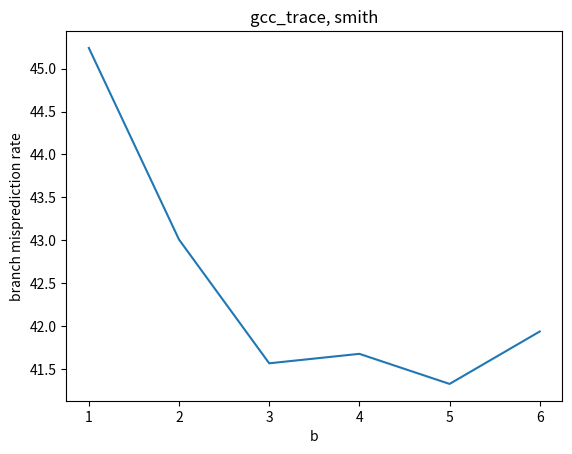

This chart was generated by the following Python code: (Note: this script raises an exception after producing the figure.)
import numpy as np
import matplotlib.pyplot as plt
plt.ion()


#./sim smith 1 gcc_trace.txt

b = [1,2,3,4,5,6]
# 1<=b<=6
# y axis is branch misprediction rate
# x axis is b value

# GRAPH 1
# gcc_trace.txt

# misprediction rate
mispredgcc = [45.24, 43.01, 41.57, 41.68, 41.33, 41.94]
plt.plot(b,mispredgcc)
plt.title("gcc_trace, smith")
plt.xlabel('b')
plt.ylabel('branch misprediction rate')
plt.savefig('gcc_trace,smith.jpg')
plt.clf()

# GRAPH 2
# jpeg_trace.txt
mispredjpeg = [50.02, 30.98, 29.12, 28.14, 28,00, 27.94]
plt.plot(b,mispredjpeg)
plt.title("jpeg_trace, smith")
plt.xlabel('b')
plt.ylabel('branch misprediction rate')
plt.savefig('jpeg_trace,smith.jpg')
plt.clf()

# GRAPH 3
# perl_trace.txt
mispredperl = [47.66, 47.98, 48.65, 46.74, 47.55, 47.69]
plt.plot(b,mispredperl)
plt.title("perl_trace, smith")
plt.xlabel('b')
plt.ylabel('branch misprediction rate')
plt.savefig('perl_trace,smith.jpg')
